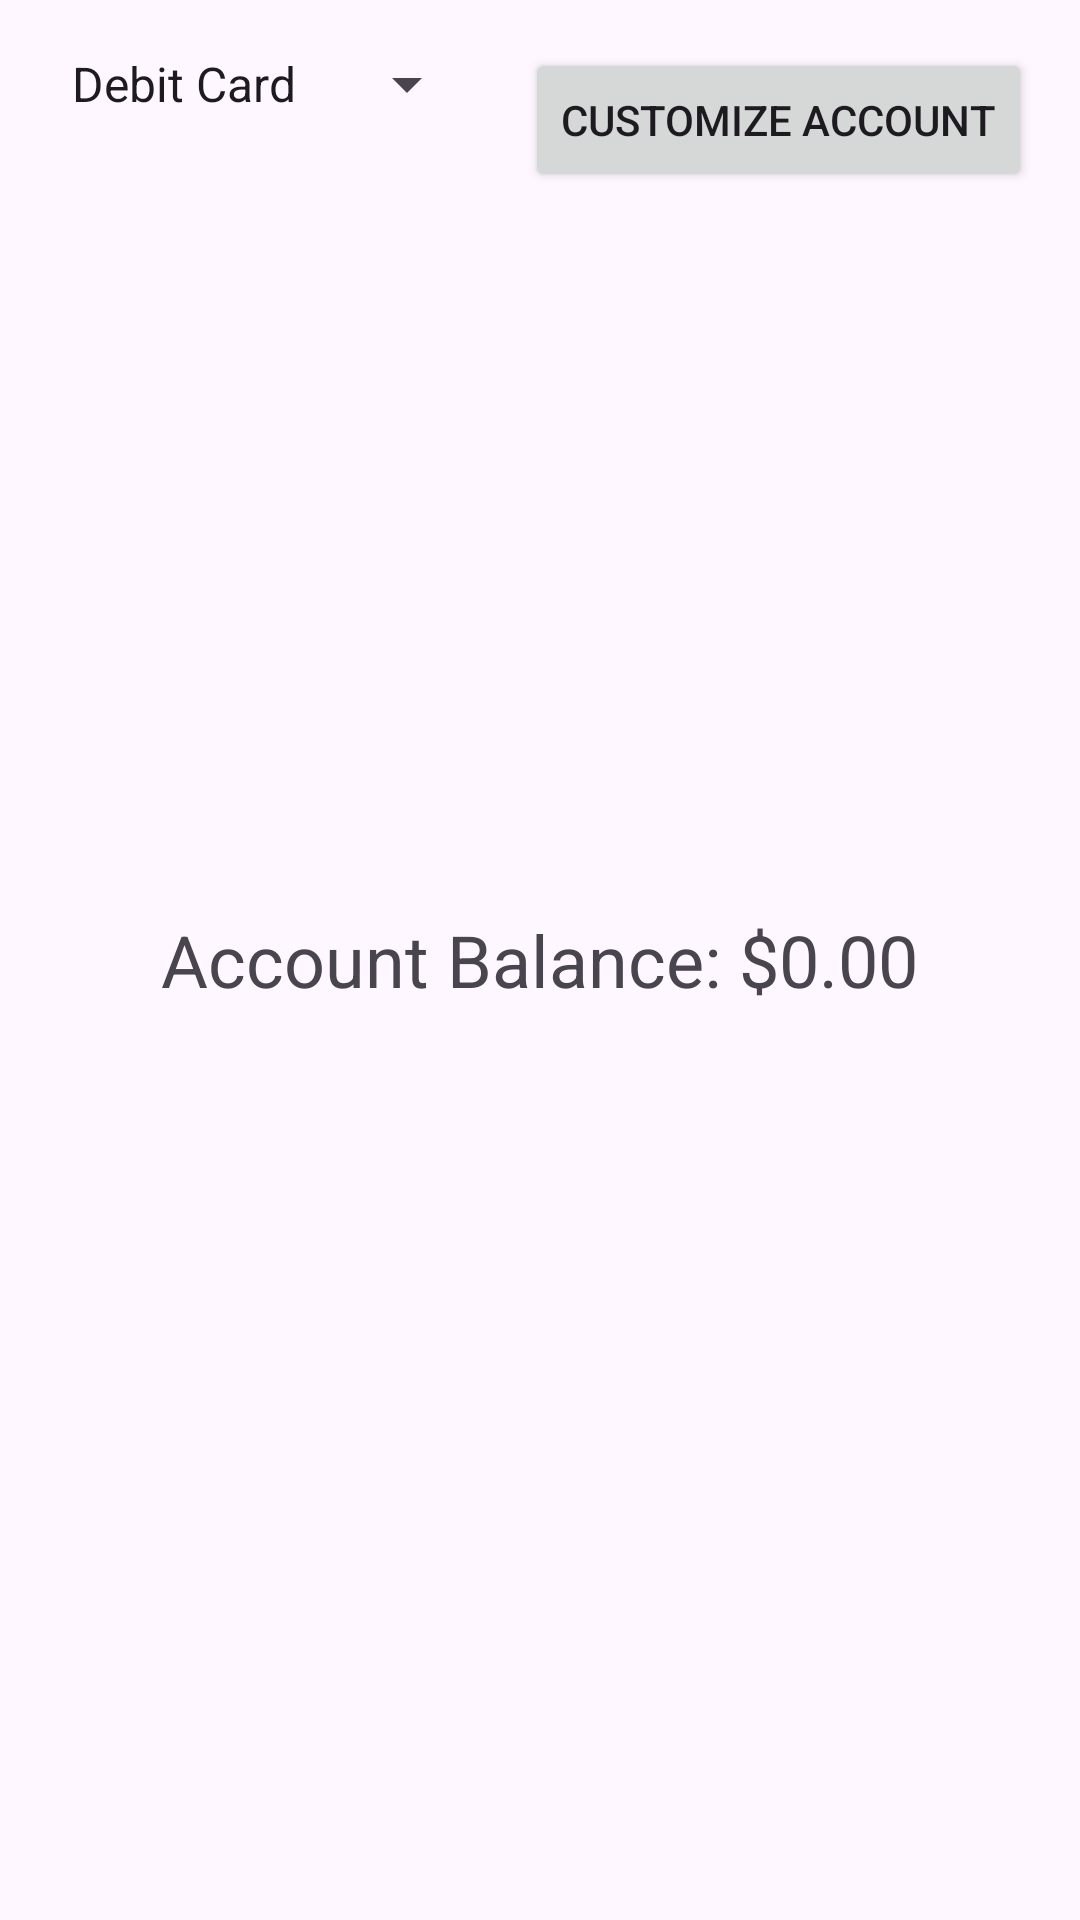

The Android layout XML behind this screen, and the referenced resources:
<!-- AndroidManifest.xml: application theme Theme.LoginSignupSql -->
<!-- res/layout/activity_home.xml -->
<?xml version="1.0" encoding="utf-8"?>
<RelativeLayout xmlns:android="http://schemas.android.com/apk/res/android"
    xmlns:tools="http://schemas.android.com/tools"
    android:layout_width="match_parent"
    android:layout_height="match_parent"
    tools:context=".HomeActivity">

    
    <Spinner
        android:id="@+id/cardSelectionSpinner"
        android:layout_width="wrap_content"
        android:layout_height="wrap_content"
        android:layout_alignParentStart="true"
        android:layout_alignParentTop="true"
        android:layout_marginStart="16dp"
        android:layout_marginTop="16dp"
        android:entries="@array/card_types" />

    
    <Button
        android:id="@+id/accountCustomizationButton"
        android:layout_width="wrap_content"
        android:layout_height="wrap_content"
        android:layout_alignParentEnd="true"
        android:layout_alignParentTop="true"
        android:layout_marginEnd="16dp"
        android:layout_marginTop="16dp"
        android:text="Customize Account" />

    
    <TextView
        android:id="@+id/accountBalanceTextView"
        android:layout_width="wrap_content"
        android:layout_height="wrap_content"
        android:layout_centerInParent="true"
        android:text="Account Balance: $0.00"
        android:textSize="24sp" />

</RelativeLayout>
<!-- resources referenced by this layout -->
<resources>
  <string-array name="card_types">
      <item>Debit Card</item>
      <item>Credit Card</item>
  </string-array>
  <style name="Theme.LoginSignupSql" parent="Base.Theme.LoginSignupSql" />
  <style name="Base.Theme.LoginSignupSql" parent="Theme.Material3.DayNight.NoActionBar">
          
          <item name="colorPrimary">@color/yellow</item>
          <item name="colorPrimaryVariant">@color/yellow</item>
          <item name="android:statusBarColor">@color/yellow</item>
      </style>
  <color name="yellow">#FFD700</color>
</resources>
